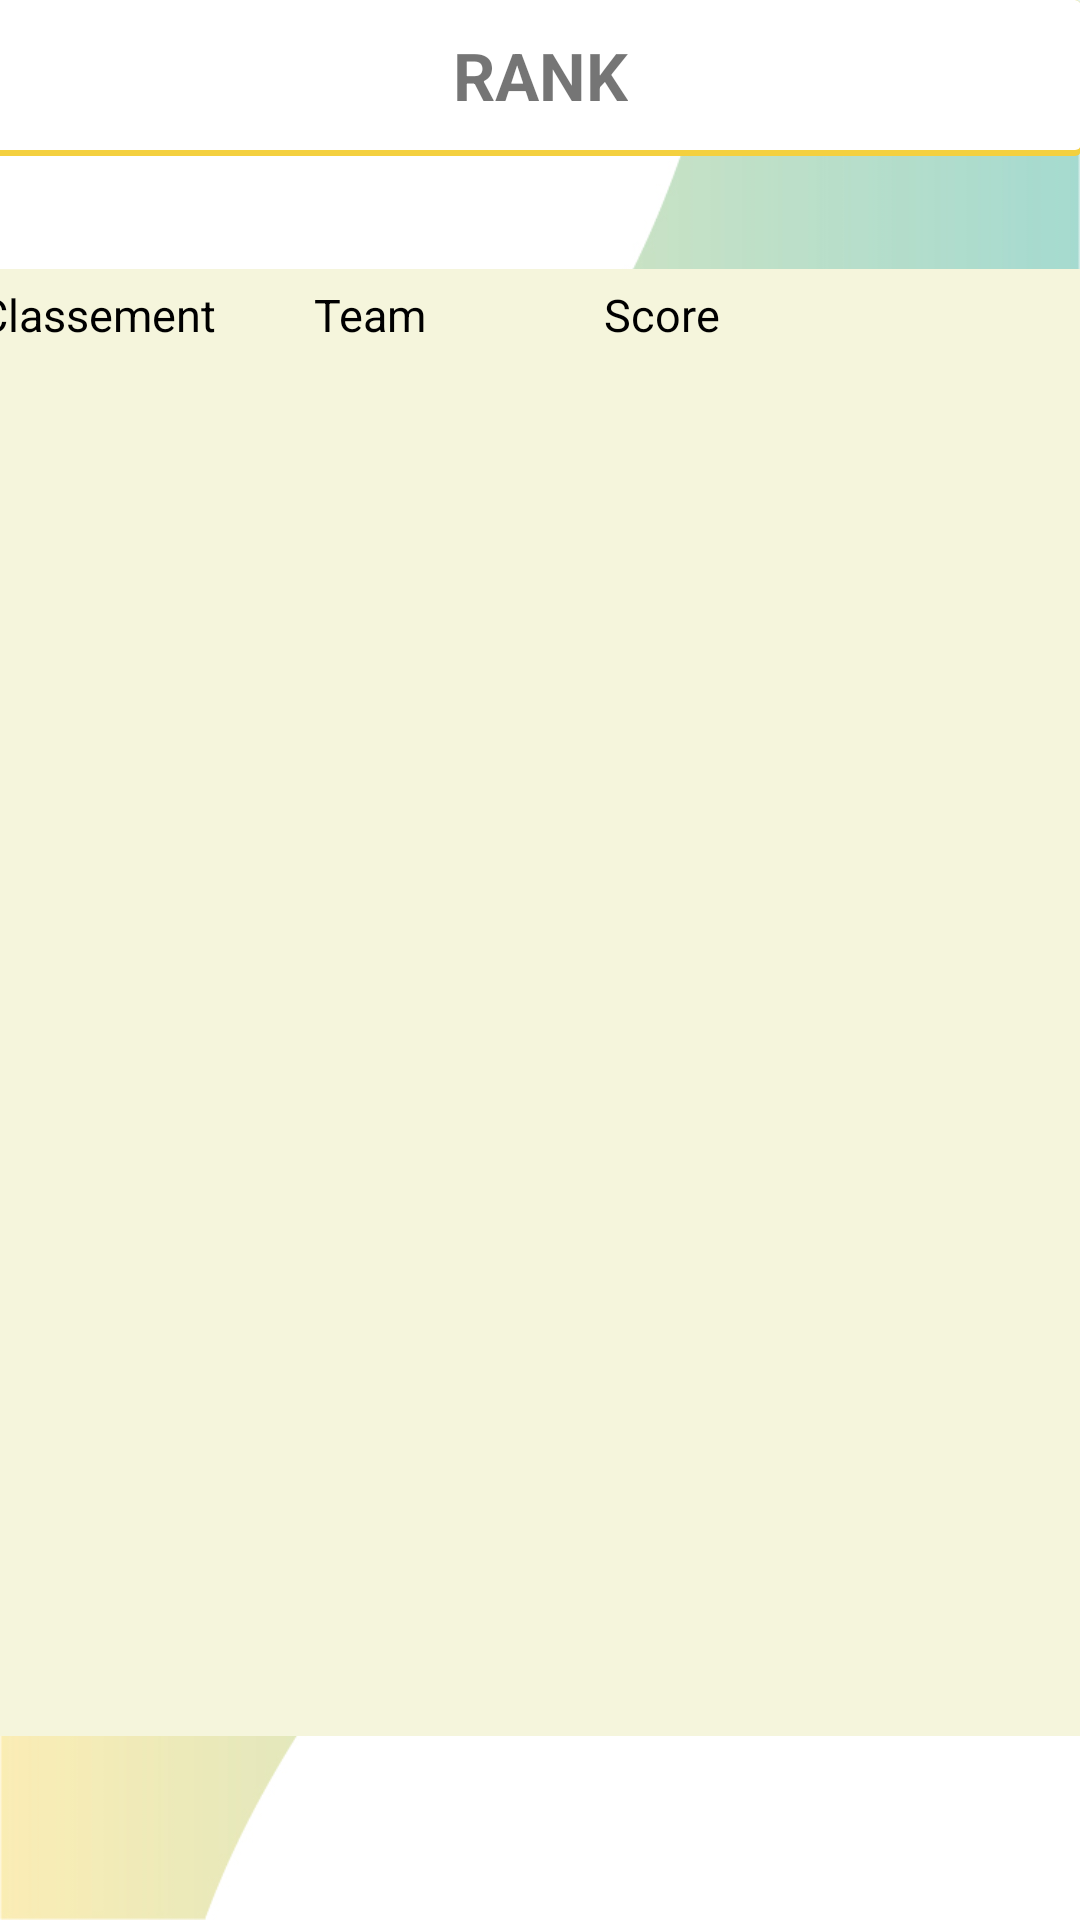

The Android layout XML behind this screen, and the referenced resources:
<!-- AndroidManifest.xml: application theme AppTheme -->
<!-- res/layout/fragment_rank.xml -->
<?xml version="1.0" encoding="utf-8"?>
<androidx.constraintlayout.widget.ConstraintLayout xmlns:android="http://schemas.android.com/apk/res/android"
    xmlns:app="http://schemas.android.com/apk/res-auto"
    xmlns:tools="http://schemas.android.com/tools"
    android:id="@+id/frameLayout"
    android:background="@drawable/backgroundimage"
    android:layout_width="match_parent"
    android:layout_height="match_parent"
    tools:context=".Frag.RankFrag">

    
    <LinearLayout
        android:id="@+id/linearLayout4"
        android:layout_width="422dp"
        android:layout_height="52dp"
        android:background="@drawable/layout_shadow"
        android:orientation="horizontal"
        app:layout_constraintEnd_toEndOf="parent"
        app:layout_constraintHorizontal_bias="1.0"
        app:layout_constraintStart_toStartOf="parent"
        app:layout_constraintTop_toTopOf="@+id/members" />
    <TextView
        android:id="@+id/rank"
        android:layout_width="wrap_content"
        android:layout_height="50dp"
        android:gravity="center"
        android:text="RANK"
        android:textAllCaps="true"
        android:textSize="22sp"
        android:textStyle="bold"
        app:layout_constraintEnd_toEndOf="parent"
        app:layout_constraintStart_toStartOf="parent"
        app:layout_constraintTop_toTopOf="parent" />

    <LinearLayout
        android:layout_width="385dp"
        android:layout_height="40dp"
        android:layout_marginTop="16dp"
        android:background="#F5F5DC"
        android:orientation="horizontal"
        app:layout_constraintBottom_toTopOf="@+id/linearLayout5"
        app:layout_constraintEnd_toEndOf="parent"
        app:layout_constraintStart_toStartOf="parent"
        app:layout_constraintTop_toBottomOf="@+id/linearLayout4"
        app:layout_constraintVertical_bias="1.0">



        <LinearLayout
            android:layout_width="300dp"
            android:layout_height="wrap_content"
            android:gravity="start"
            android:orientation="horizontal"
            android:padding="5dp">

            <TextView

                android:id="@+id/ach_rank"
                android:layout_width="match_parent"
                android:layout_height="wrap_content"
                android:layout_weight="1"
                android:text="Classement"
                android:textColor="#000000"
                android:textSize="15sp" />

            <TextView
android:layout_marginLeft="15dp"
                android:id="@+id/ach_name"
                android:layout_width="match_parent"
                android:layout_height="wrap_content"
                android:layout_weight="1"
                android:text="Team"
                android:textColor="#000000"
                android:textSize="15sp" />

            <TextView
                android:layout_marginLeft="15dp"
                android:id="@+id/ach_matchplayed"
                android:layout_width="match_parent"
                android:layout_height="wrap_content"
                android:layout_weight="1"
                android:text="Score"
                android:textColor="#000000"
                android:textSize="15sp" />


        </LinearLayout>


    </LinearLayout>

    <LinearLayout
        android:id="@+id/linearLayout5"
        android:layout_width="384dp"
        android:layout_height="449dp"
        android:layout_marginTop="16dp"
        android:background="#F5F5DC"
        app:layout_constraintBottom_toBottomOf="parent"
        app:layout_constraintEnd_toEndOf="parent"
        app:layout_constraintStart_toStartOf="parent"
        app:layout_constraintTop_toBottomOf="@+id/linearLayout4">

        <androidx.recyclerview.widget.RecyclerView
            android:id="@+id/listAch"
            android:layout_width="match_parent"
            android:layout_height="540dp"
            android:stateListAnimator="@drawable/ic_footplayer"
            app:layout_constraintEnd_toEndOf="parent"
            app:layout_constraintStart_toStartOf="parent"
            app:layout_constraintTop_toBottomOf="@+id/members" />
    </LinearLayout>

</androidx.constraintlayout.widget.ConstraintLayout>
<!-- resources referenced by this layout -->
<resources>
  <!-- drawable backgroundimage: jpg bitmap (drawable, 84443 bytes) -->
  <!-- drawable ic_footplayer: vector/xml drawable (drawable, 4405 chars, omitted) -->
  <!-- drawable layout_shadow (drawable) -->
  <?xml version="1.0" encoding="utf-8"?>
  <layer-list xmlns:android="http://schemas.android.com/apk/res/android">
      <item>
          <shape android:shape="rectangle">
              <solid android:color="#f4d03f"/>
              <corners android:radius="2dp" />
          </shape>
      </item>
  
      <item
          android:left="0dp"
          android:right="0dp"
          android:top="0dp"
          android:bottom="2dp">
          <shape android:shape="rectangle">
              <solid android:color="@android:color/white"/>
              <corners android:radius="2dp" />
          </shape>
      </item>
  </layer-list>
  <style name="AppTheme" parent="Theme.AppCompat.Light.NoActionBar">
          
          <item name="colorPrimary">@color/colorPrimary</item>
          <item name="colorPrimaryDark">@color/colorPrimaryDark</item>
          <item name="colorAccent">@color/colorAccent</item>
  
      </style>
  <color name="colorPrimary">#008577</color>
  <color name="colorPrimaryDark">#00574B</color>
  <color name="colorAccent">#008577</color>
</resources>
